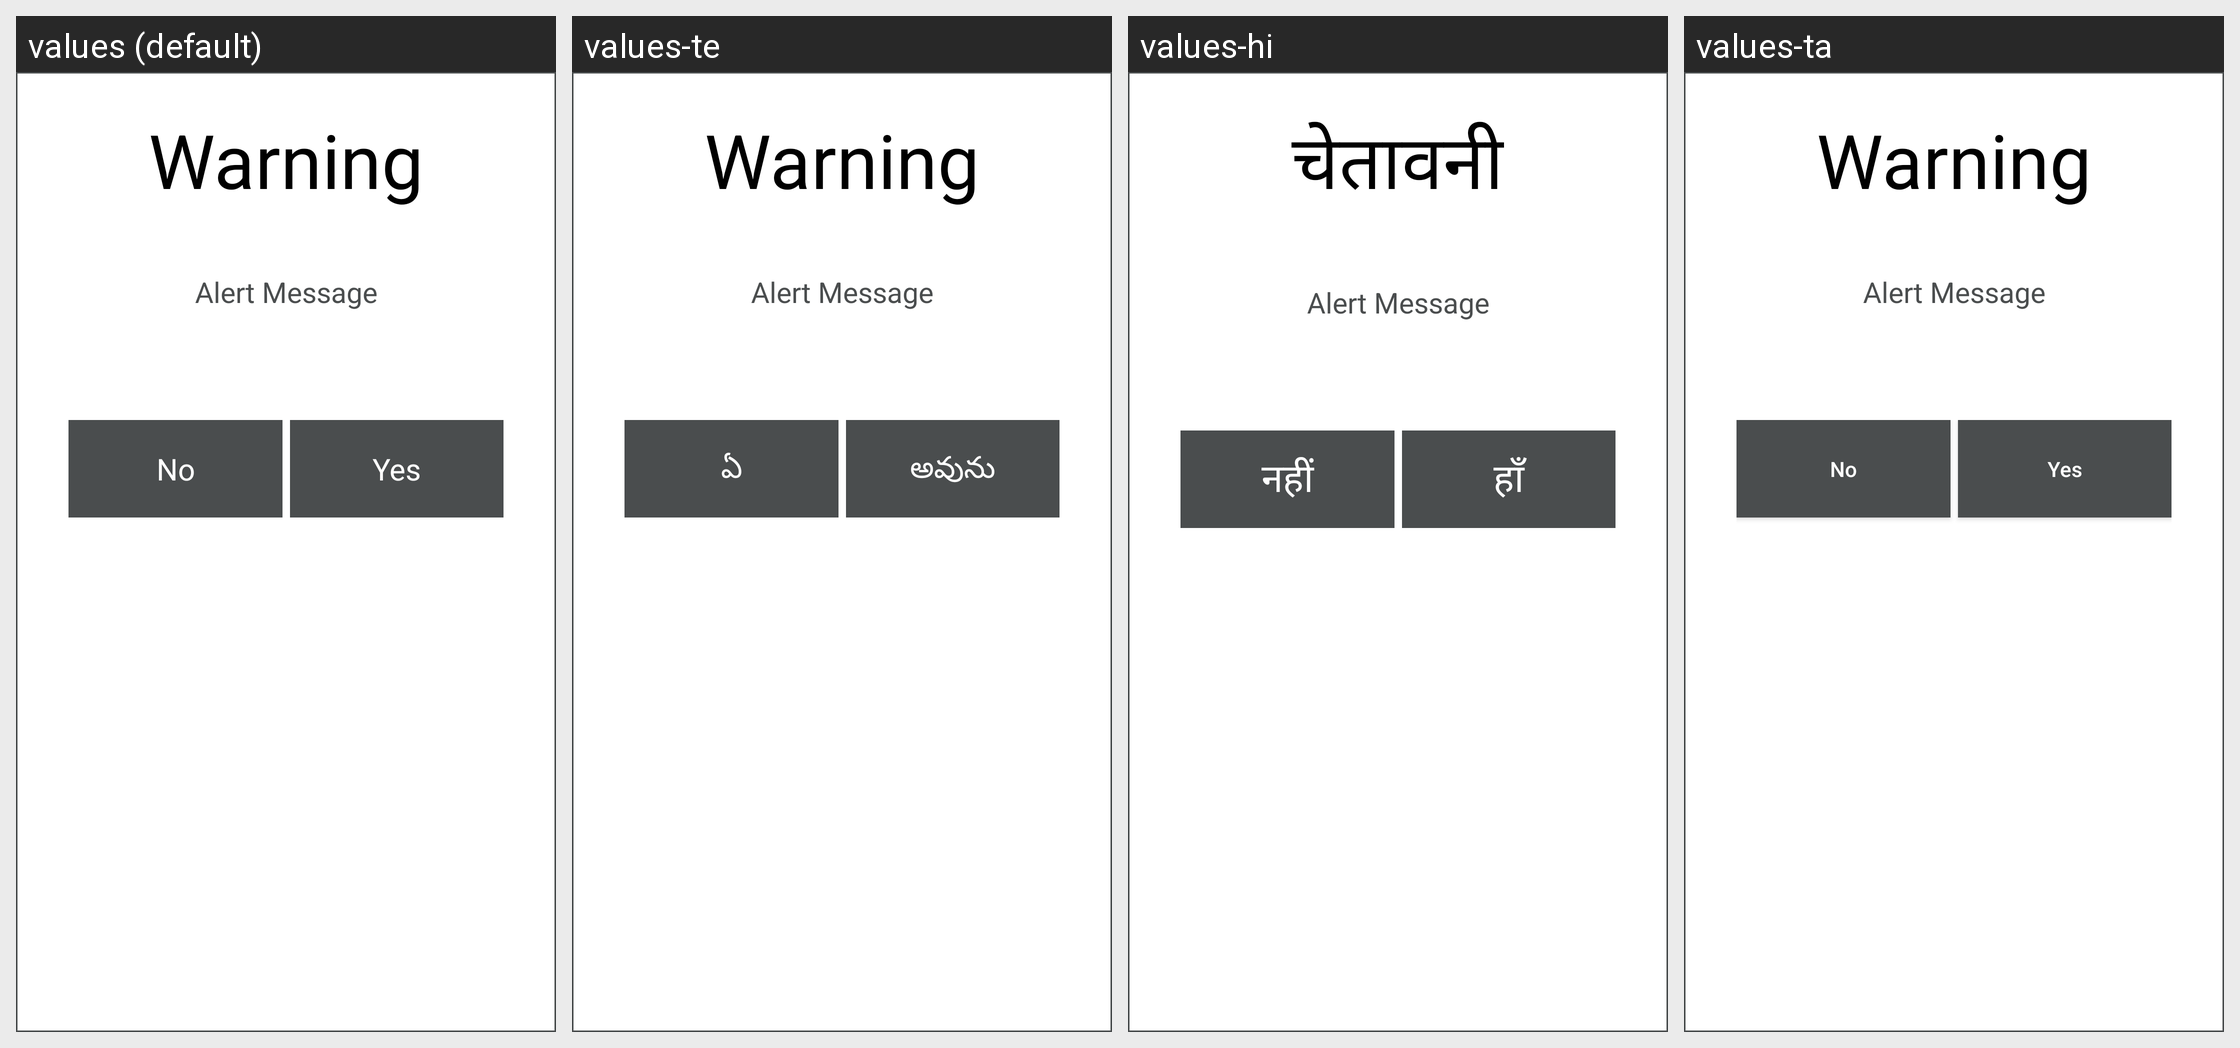

The same Android screen rendered under several of its app's locales, left to right. List the strings drawn on it with the default value and each locale's translation.
Android screen res/layout/dialog_unsaved_stock_inspection.xml rendered under 4 locales, left to right: values (default), values-te, values-hi, values-ta. Device: Nexus 5 (rendered at 1080×1920; each locale shown at half size, 540×960, under a caption strip naming it); theme AppTheme.
Strings drawn on this screen, with the default value and each locale's value (text and hints the layout hard-codes, and strings that could not be matched under every locale, appear in the picture but are not listed):

warning
  values: Warning
  values-te: Warning
  values-hi: चेतावनी
  values-ta: Warning  [not translated; the default value is used]

no
  values: No
  values-te: ఏ
  values-hi: नहीं
  values-ta: No  [not translated; the default value is used]

yes
  values: Yes
  values-te: అవును
  values-hi: हाँ
  values-ta: Yes  [not translated; the default value is used]
